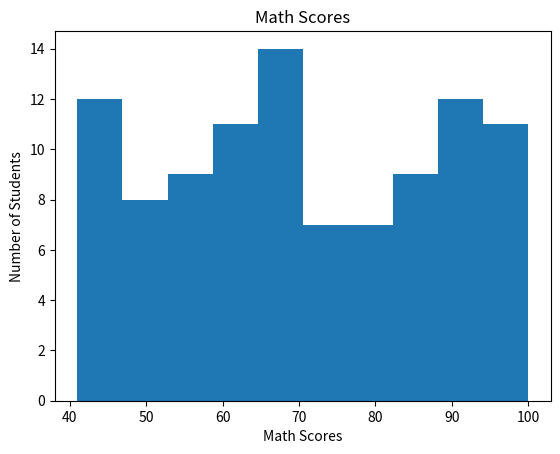
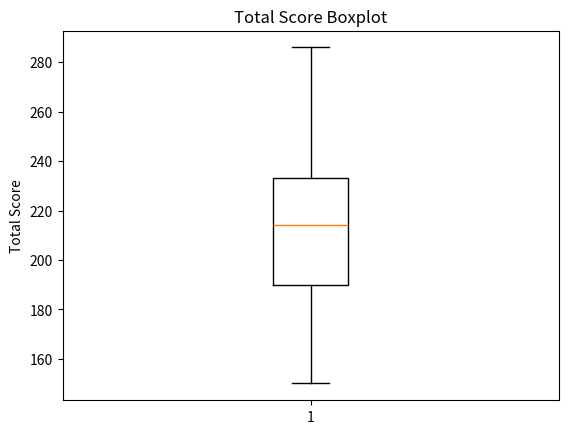

Write the Python code that produced these figures, in order.

import pandas as pd
import numpy as np
import matplotlib.pyplot as plt

np.random.seed(42)

data = {
    "ID": range(1, 101),
    "Math": np.random.randint(40, 101, 100),
    "Science": np.random.randint(40, 101, 100),
    "English": np.random.randint(40, 101, 100)
}

df = pd.DataFrame(data)

df["Grade"] = np.random.choice(["A", "B", "C"], 100)

df.loc[np.random.choice(df.index, 5, replace=False), "Math"] = np.nan
df.loc[np.random.choice(df.index, 5, replace=False), "Science"] = np.nan
df.loc[np.random.choice(df.index, 5, replace=False), "English"] = np.nan

df["Math"] = df["Math"].fillna(df["Math"].mean())
df["Science"] = df["Science"].fillna(df["Science"].mean())
df["English"] = df["English"].fillna(df["English"].mean())

df["Grade_Encoded"] = df["Grade"].map({"C": 0, "B": 1, "A": 2})

plt.hist(df["Math"], bins=10)
plt.xlabel("Math Scores")
plt.ylabel("Number of Students")
plt.title("Math Scores")
plt.show()

df["Total"] = df["Math"] + df["Science"] + df["English"]

plt.boxplot(df["Total"])
plt.ylabel("Total Score")
plt.title("Total Score Boxplot")
plt.show()

Q1 = df["Total"].quantile(0.25)
Q3 = df["Total"].quantile(0.75)
IQR = Q3 - Q1

lower = Q1 - 1.5 * IQR
upper = Q3 + 1.5 * IQR

outliers = df[(df["Total"] < lower) | (df["Total"] > upper)]

print("Unusually high/low total scores:")
print(outliers[["ID", "Total"]])

print("\nAverage Total Score by Grade:")
print(df.groupby("Grade")["Total"].mean())

print("\nGrade with Best Overall Performance:")
print(df.groupby("Grade")["Total"].mean().idxmax())
